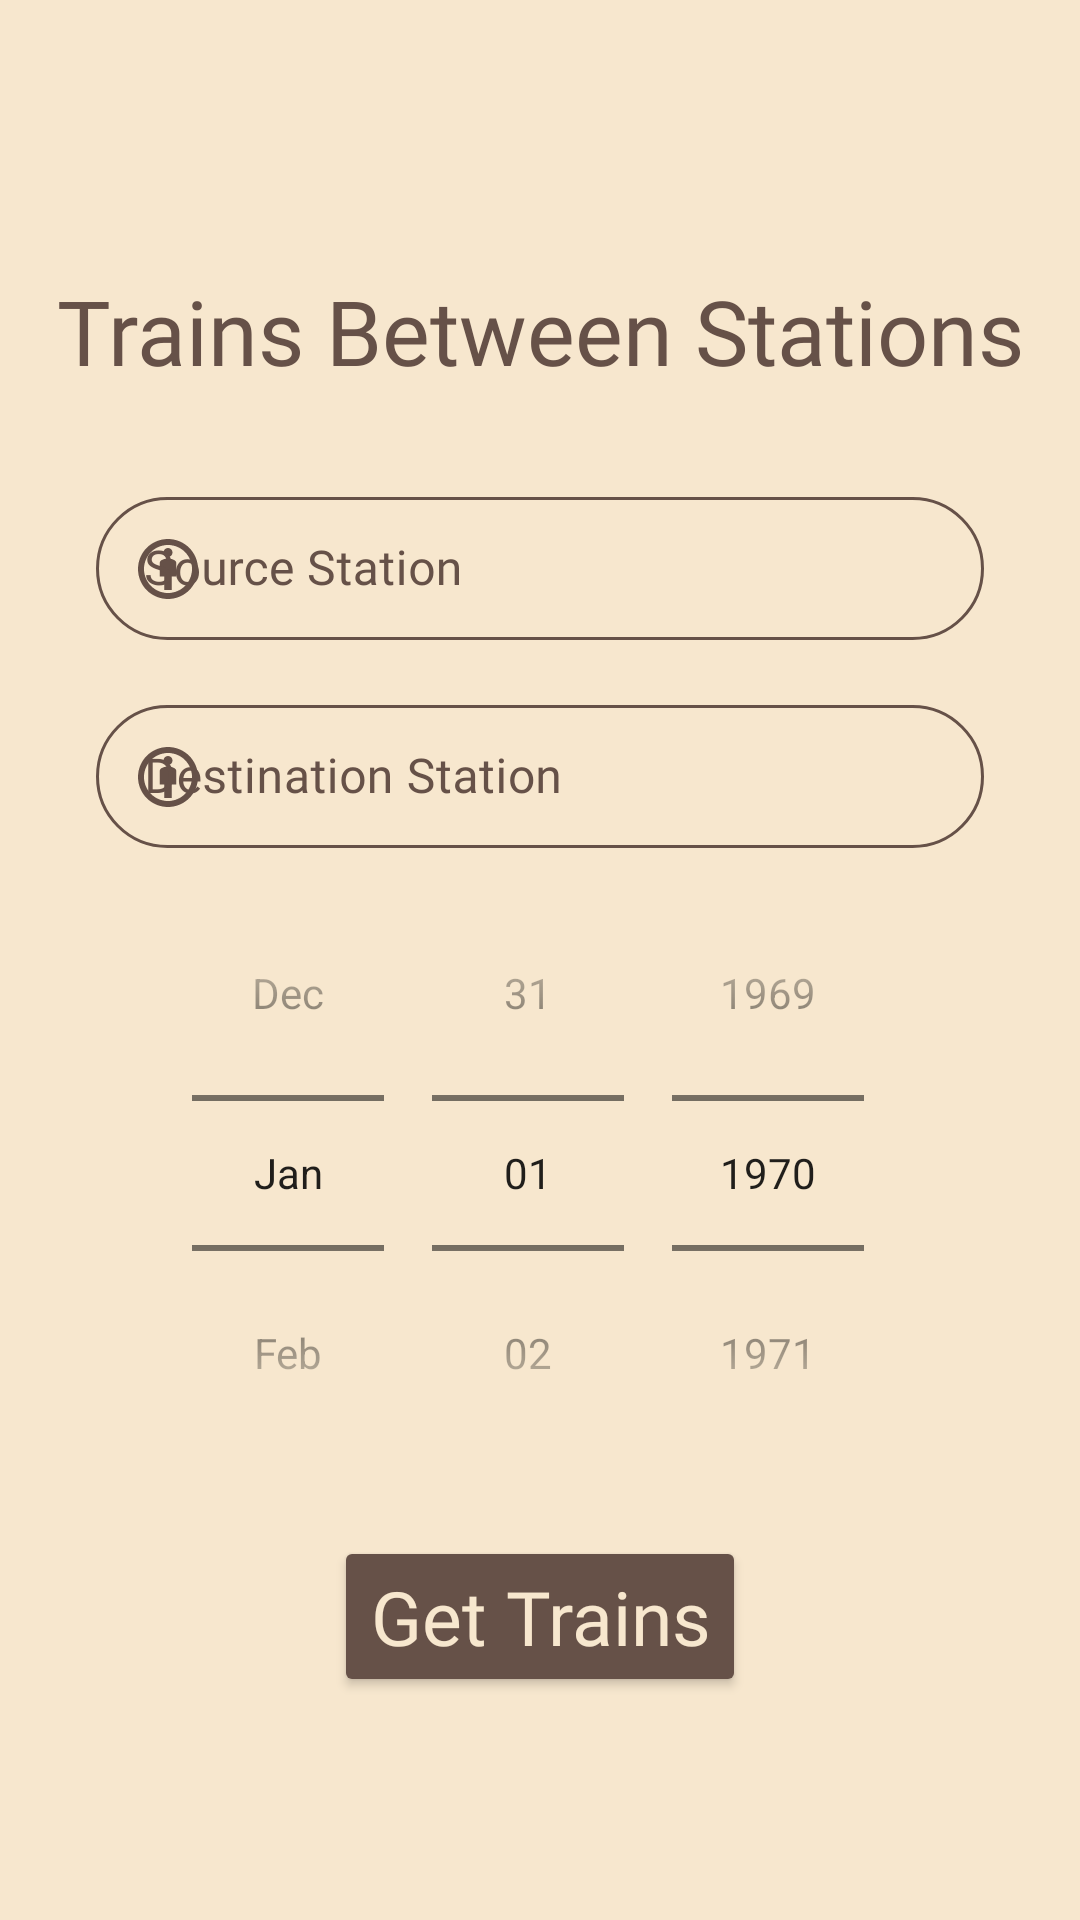

Produce the Android XML layout that renders to this screen, including the resource entries it uses.
<!-- AndroidManifest.xml: application theme Theme.RailCommute -->
<!-- res/layout/activity_book_ticket.xml -->
<?xml version="1.0" encoding="utf-8"?>
<androidx.constraintlayout.widget.ConstraintLayout xmlns:android="http://schemas.android.com/apk/res/android"
    xmlns:app="http://schemas.android.com/apk/res-auto"
    xmlns:tools="http://schemas.android.com/tools"
    android:id="@+id/container"
    android:layout_width="match_parent"
    android:layout_height="match_parent"
    android:background="@color/champagne"
    tools:context=".BookTicket">

    <TextView
        android:id="@+id/textView3"
        android:layout_width="wrap_content"
        android:layout_height="wrap_content"
        android:layout_marginTop="90dp"
        android:fontFamily="@font/metrophobic"
        android:text="Trains Between Stations"
        android:textAlignment="center"
        android:textColor="@color/congo_brown"
        android:textSize="30sp"
        app:layout_constraintEnd_toEndOf="parent"
        app:layout_constraintStart_toStartOf="parent"
        app:layout_constraintTop_toTopOf="parent" />

    <com.google.android.material.textfield.TextInputLayout
        android:id="@+id/source_station"
        android:layout_width="0dp"
        android:layout_height="wrap_content"
        app:layout_constraintEnd_toEndOf="parent"
        app:layout_constraintStart_toStartOf="parent"
        app:layout_constraintTop_toBottomOf="@+id/textView3"
        android:layout_marginStart="32dp"
        android:layout_marginTop="30dp"
        android:layout_marginEnd="32dp"
        android:hint="Source Station"
        app:startIconDrawable="@drawable/ic_station"
        android:drawablePadding="10dp"
        style="@style/LoginTextInputLayoutStyle"
        app:boxCornerRadiusTopStart="28dp"
        app:boxCornerRadiusTopEnd="28dp"
        app:boxCornerRadiusBottomEnd="28dp"
        app:boxCornerRadiusBottomStart="28dp"
        app:startIconTint="@color/congo_brown"
        app:hintTextColor="@color/congo_brown"
        android:textColorHint="@color/congo_brown"
        app:endIconMode="clear_text"
        app:endIconTint="@color/congo_brown"
        app:boxStrokeWidthFocused="2dp"
        app:boxStrokeColor="@color/congo_brown"
        app:boxStrokeWidth="1dp">

        <com.google.android.material.textfield.TextInputEditText
            android:id="@+id/source_station_value"
            android:textColor="@color/congo_brown"
            android:layout_width="match_parent"
            android:layout_height="wrap_content"
            android:fontFamily="@font/assistant" />

    </com.google.android.material.textfield.TextInputLayout>

    <com.google.android.material.textfield.TextInputLayout
        android:id="@+id/dest_station"
        android:layout_width="0dp"
        android:layout_height="wrap_content"
        app:layout_constraintEnd_toEndOf="parent"
        app:layout_constraintStart_toStartOf="parent"
        app:layout_constraintTop_toBottomOf="@+id/source_station"
        android:layout_marginStart="32dp"
        android:layout_marginTop="16dp"
        android:layout_marginEnd="32dp"
        android:hint="Destination Station"
        app:startIconDrawable="@drawable/ic_station"
        android:drawablePadding="10dp"
        style="@style/LoginTextInputLayoutStyle"
        app:boxCornerRadiusTopStart="28dp"
        app:boxCornerRadiusTopEnd="28dp"
        app:boxCornerRadiusBottomEnd="28dp"
        app:boxCornerRadiusBottomStart="28dp"
        app:startIconTint="@color/congo_brown"
        app:hintTextColor="@color/congo_brown"
        android:textColorHint="@color/congo_brown"
        app:endIconMode="clear_text"
        app:endIconTint="@color/congo_brown"
        app:boxStrokeWidthFocused="2dp"
        app:boxStrokeColor="@color/congo_brown"
        app:boxStrokeWidth="1dp">

        <com.google.android.material.textfield.TextInputEditText
            android:id="@+id/dest_station_value"
            android:textColor="@color/congo_brown"
            android:layout_width="match_parent"
            android:layout_height="wrap_content"
            android:fontFamily="@font/assistant" />

    </com.google.android.material.textfield.TextInputLayout>

    <DatePicker
        android:id="@+id/date"
        android:layout_width="match_parent"
        android:layout_height="wrap_content"
        android:layout_marginTop="2dp"
        app:layout_constraintLeft_toLeftOf="parent"
        app:layout_constraintRight_toRightOf="parent"
        app:layout_constraintTop_toBottomOf="@+id/dest_station"
        android:datePickerMode="spinner"
        android:calendarViewShown="false"
        android:spinnersShown="true"/>

    <Button
        android:id="@+id/search_trains"
        android:layout_width="wrap_content"
        android:layout_height="wrap_content"
        android:layout_marginTop="15dp"
        android:backgroundTint="@color/congo_brown"
        android:onClick="showListTrains"
        android:text="Get Trains"
        android:textAllCaps="false"
        android:fontFamily="@font/assistant"
        android:textColor="@color/champagne"
        android:textSize="25sp"
        app:layout_constraintEnd_toEndOf="parent"
        app:layout_constraintStart_toStartOf="parent"
        app:layout_constraintTop_toBottomOf="@+id/date" />

</androidx.constraintlayout.widget.ConstraintLayout>
<!-- resources referenced by this layout -->
<resources>
  <color name="champagne">#f7e7ce</color>
  <color name="congo_brown">#665148</color>
  <!-- drawable ic_station (drawable) -->
  <vector android:height="24dp" android:tint="#665148"
      android:viewportHeight="24" android:viewportWidth="24"
      android:width="24dp" xmlns:android="http://schemas.android.com/apk/res/android">
      <path android:fillColor="@android:color/white" android:pathData="M12,8.5c-0.91,0 -2.75,0.46 -2.75,1.38v4.62h1.5V19h2.5v-4.5h1.5V9.88C14.75,8.97 12.91,8.5 12,8.5z"/>
      <path android:fillColor="@android:color/white" android:pathData="M12,2C6.47,2 2,6.47 2,12s4.47,10 10,10s10,-4.48 10,-10S17.52,2 12,2zM12,20c-4.42,0 -8,-3.58 -8,-8s3.58,-8 8,-8s8,3.58 8,8S16.42,20 12,20z"/>
      <path android:fillColor="@android:color/white" android:pathData="M12,6.5m-1.5,0a1.5,1.5 0,1 1,3 0a1.5,1.5 0,1 1,-3 0"/>
  </vector>
  <style name="LoginTextInputLayoutStyle" parent="Widget.MaterialComponents.TextInputLayout.OutlinedBox.Dense">
          <item name="boxStrokeColor">@color/congo_brown</item>
          <item name="boxStrokeWidth">1dp</item>
      </style>
  <style name="Theme.RailCommute" parent="Theme.MaterialComponents.DayNight.NoActionBar">
          
          <item name="colorPrimary">@color/purple_500</item>
          <item name="colorPrimaryVariant">@color/purple_700</item>
          <item name="colorOnPrimary">@color/white</item>
          
          <item name="colorSecondary">@color/teal_200</item>
          <item name="colorSecondaryVariant">@color/teal_700</item>
          <item name="colorOnSecondary">@color/black</item>
  
          
          <item name="android:statusBarColor" tools:targetApi="l">?attr/colorPrimaryVariant</item>
          
      </style>
  <color name="purple_500">#665148</color>
  <color name="purple_700">#FF3700B3</color>
  <color name="white">#FFFFFFFF</color>
  <color name="teal_200">#FF03DAC5</color>
  <color name="teal_700">#FF018786</color>
  <color name="black">#FF000000</color>
</resources>
